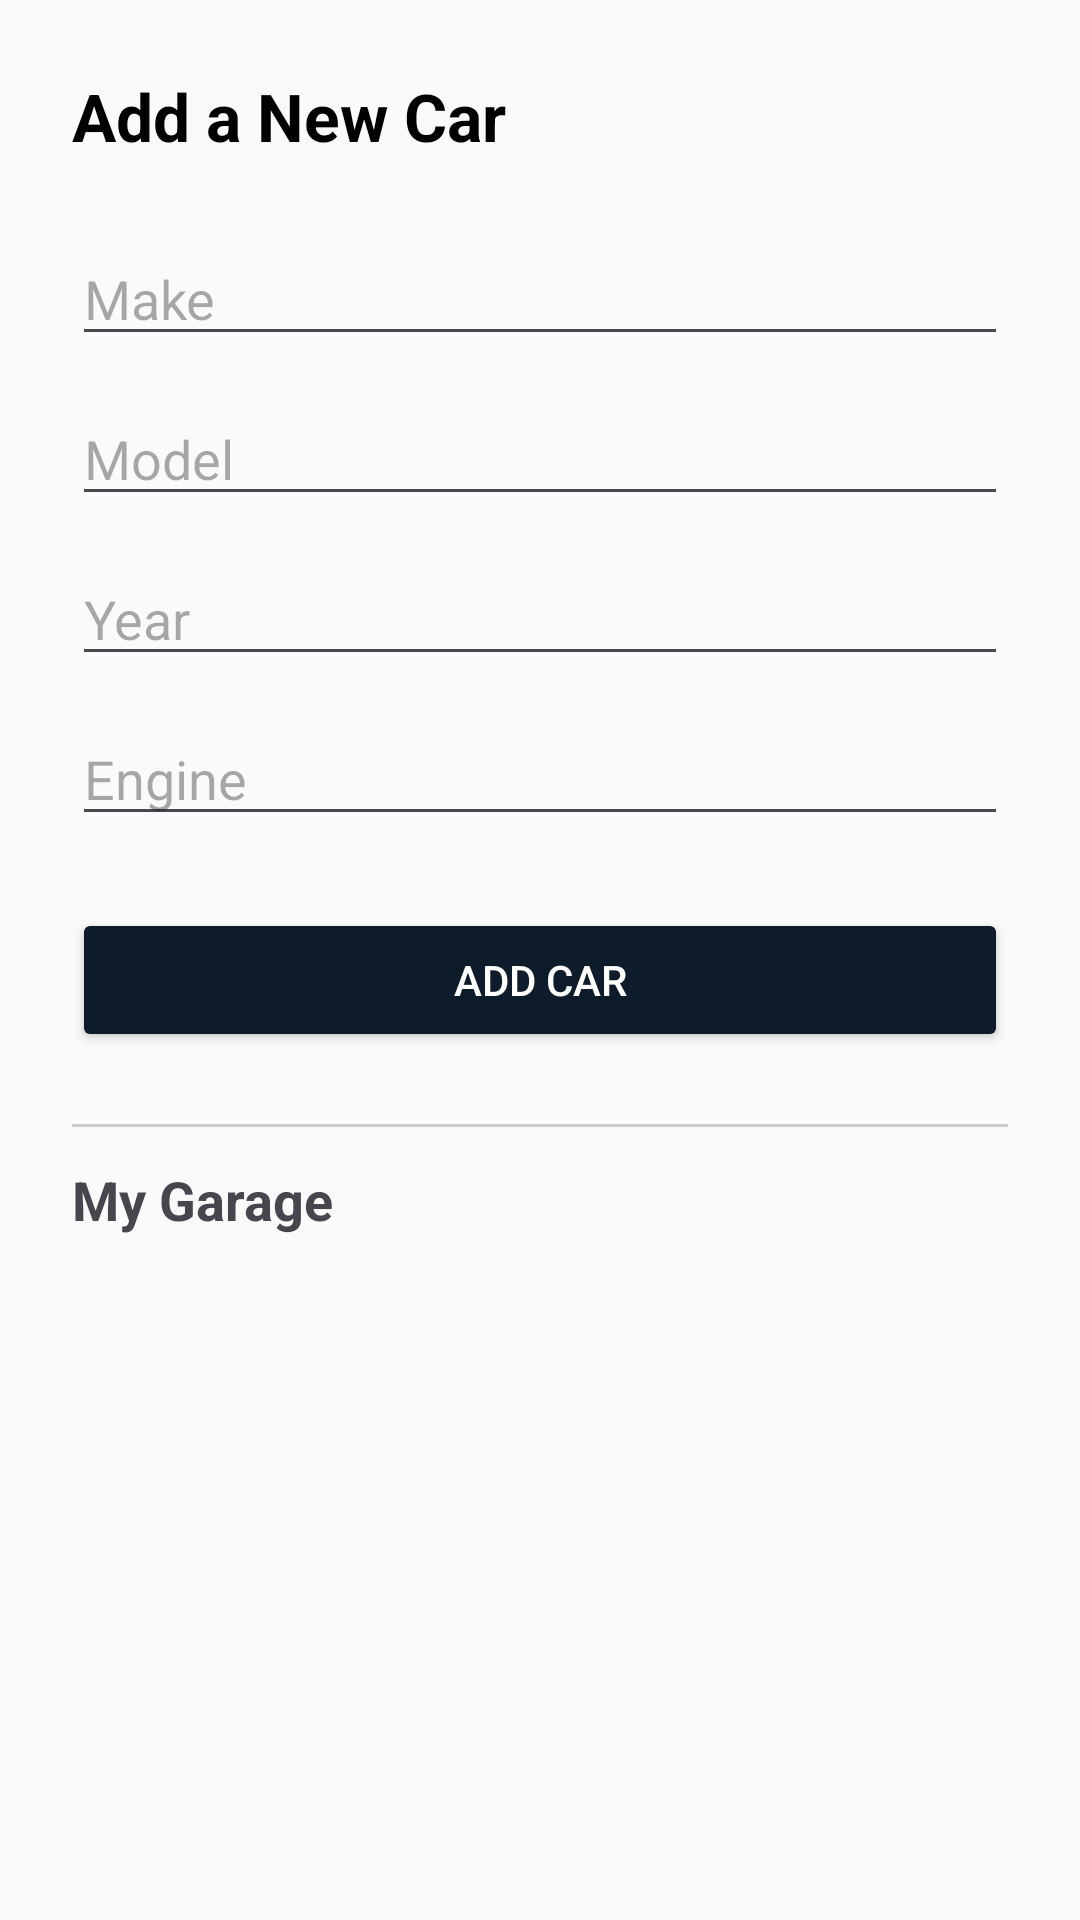

The Android layout XML behind this screen, and the referenced resources:
<!-- AndroidManifest.xml: application theme Theme.MTechCarTuner -->
<!-- res/layout/activity_garage.xml -->
<?xml version="1.0" encoding="utf-8"?>
<LinearLayout xmlns:android="http://schemas.android.com/apk/res/android"
    android:orientation="vertical"
    android:padding="24dp"
    android:layout_width="match_parent"
    android:layout_height="match_parent"
    android:background="#FAFAFA">

    
    <TextView
        android:text="Add a New Car"
        android:textSize="22sp"
        android:textStyle="bold"
        android:textColor="#000000"
        android:layout_marginBottom="24dp"
        android:layout_width="wrap_content"
        android:layout_height="wrap_content" />

    
    <EditText
        android:id="@+id/editMake"
        android:hint="Make"
        android:layout_width="match_parent"
        android:layout_height="wrap_content"
        android:layout_marginBottom="12dp" />

    <EditText
        android:id="@+id/editModel"
        android:hint="Model"
        android:layout_width="match_parent"
        android:layout_height="wrap_content"
        android:layout_marginBottom="12dp" />

    <EditText
        android:id="@+id/editYear"
        android:hint="Year"
        android:inputType="number"
        android:layout_width="match_parent"
        android:layout_height="wrap_content"
        android:layout_marginBottom="12dp" />

    <EditText
        android:id="@+id/editEngine"
        android:hint="Engine"
        android:layout_width="match_parent"
        android:layout_height="wrap_content"
        android:layout_marginBottom="24dp" />

    
    <Button
        android:id="@+id/btnAddCar"
        android:text="Add Car"
        android:layout_width="match_parent"
        android:layout_height="wrap_content"
        android:textColor="#FFFFFF"
        android:backgroundTint="#0D1B2A"
        android:layout_marginBottom="24dp" />

    
    <View
        android:layout_width="match_parent"
        android:layout_height="1dp"
        android:background="#CCCCCC"
        android:layout_marginBottom="12dp" />

    
    <TextView
        android:text="My Garage"
        android:textSize="18sp"
        android:textStyle="bold"
        android:layout_marginBottom="8dp"
        android:layout_width="wrap_content"
        android:layout_height="wrap_content" />

    
    <androidx.recyclerview.widget.RecyclerView
        android:id="@+id/recyclerViewCars"
        android:layout_width="match_parent"
        android:layout_height="0dp"
        android:layout_weight="1"
        android:clipToPadding="false"
        android:paddingBottom="12dp" />

</LinearLayout>
<!-- resources referenced by this layout -->
<resources>
  <style name="Theme.MTechCarTuner" parent="Base.Theme.MTechCarTuner" />
  <style name="Base.Theme.MTechCarTuner" parent="Theme.Material3.DayNight.NoActionBar">
          
          
      </style>
</resources>
